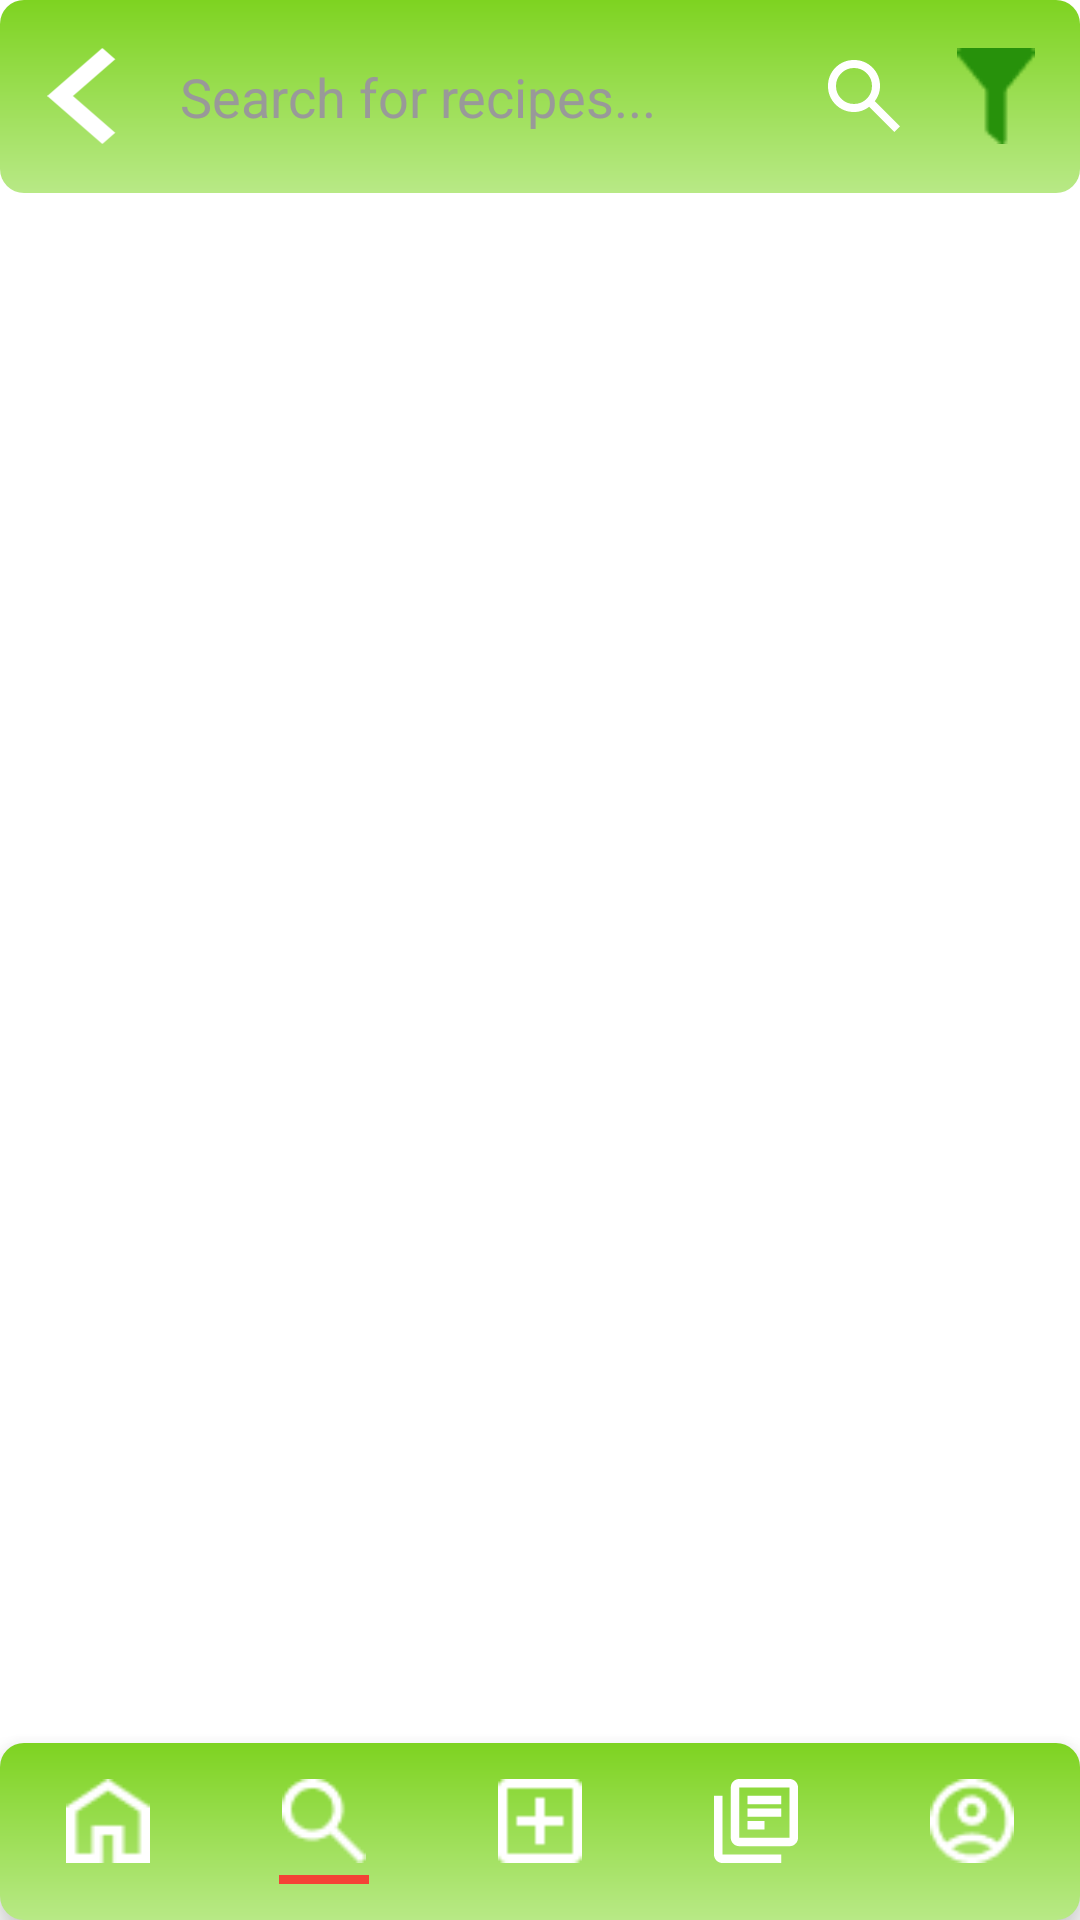

Reconstruct the res/layout file that produces this screen, plus the resources it refers to.
<!-- AndroidManifest.xml: application theme Theme.SMDPROJECT -->
<!-- res/layout/activity_search.xml -->
<?xml version="1.0" encoding="utf-8"?>
<RelativeLayout xmlns:android="http://schemas.android.com/apk/res/android"
    xmlns:app="http://schemas.android.com/apk/res-auto"
    android:layout_width="match_parent"
    android:layout_height="match_parent"
    android:background="#FFFFFF">

    <RelativeLayout
        android:id="@+id/header_bar"
        android:layout_width="match_parent"
        android:layout_height="wrap_content"
        android:background="@drawable/backgroundbutton"
        android:padding="12dp"
        android:layout_alignParentTop="true">

        <ImageView
            android:id="@+id/btn_back"
            android:layout_width="32dp"
            android:layout_height="32dp"
            android:src="@drawable/ic_back"
            android:tint="@color/white"
            android:layout_alignParentLeft="true"
            android:layout_centerVertical="true" />

        <LinearLayout
            android:id="@+id/search_container"
            android:layout_width="match_parent"
            android:layout_height="wrap_content"
            android:layout_toRightOf="@id/btn_back"
            android:layout_toLeftOf="@id/btn_filter"
            android:layout_marginLeft="8dp"
            android:layout_marginRight="8dp"
            android:background="@drawable/emailinput"
            android:orientation="horizontal"
            android:padding="8dp"
            android:gravity="center_vertical">

            <EditText
                android:id="@+id/search_input"
                android:layout_width="0dp"
                android:layout_height="wrap_content"
                android:layout_weight="1"
                android:hint="Search for recipes..."
                android:inputType="text"
                android:maxLines="1"
                android:textColorHint="#999999"
                android:textColor="#333333"
                android:background="@android:color/transparent" />

            <ImageView
                android:layout_width="24dp"
                android:layout_height="24dp"
                android:src="@drawable/ic_search" />
        </LinearLayout>

        <ImageView
            android:id="@+id/btn_filter"
            android:layout_width="32dp"
            android:layout_height="32dp"
            android:src="@drawable/filter1"
            android:layout_alignParentRight="true"
            android:layout_centerVertical="true" />
    </RelativeLayout>

    <HorizontalScrollView
        android:id="@+id/filter_chips_container"
        android:layout_width="match_parent"
        android:layout_height="wrap_content"
        android:layout_below="@id/header_bar"
        android:paddingLeft="16dp"
        android:paddingRight="16dp"
        android:paddingTop="8dp"
        android:paddingBottom="8dp"
        android:visibility="gone"
        android:scrollbars="none">

        <com.google.android.flexbox.FlexboxLayout
            android:id="@+id/filter_chips_layout"
            android:layout_width="wrap_content"
            android:layout_height="wrap_content"
            app:flexWrap="nowrap"
            app:alignItems="center"
            app:justifyContent="flex_start" />
    </HorizontalScrollView>

    <androidx.recyclerview.widget.RecyclerView
        android:id="@+id/recycler_search_results"
        android:layout_width="match_parent"
        android:layout_height="match_parent"
        android:layout_below="@id/filter_chips_container"
        android:layout_above="@id/bottomNavigation"
        android:padding="16dp"
        android:clipToPadding="false" />

    <LinearLayout
        android:id="@+id/bottomNavigation"
        android:layout_width="match_parent"
        android:layout_height="wrap_content"
        android:layout_alignParentBottom="true"
        android:orientation="horizontal"
        android:background="@drawable/backgroundbutton"
        android:paddingTop="12dp"
        android:paddingBottom="12dp"
        android:elevation="8dp"
        android:weightSum="5">

        <LinearLayout
            android:id="@+id/nav_home_container"
            android:layout_width="0dp"
            android:layout_height="wrap_content"
            android:layout_weight="1"
            android:orientation="vertical"
            android:gravity="center">
            <ImageView
                android:id="@+id/home"
                android:layout_width="28dp"
                android:layout_height="28dp"
                android:src="@drawable/home"/>
            <View
                android:id="@+id/nav_home_indicator"
                android:layout_width="30dp"
                android:layout_height="3dp"
                android:layout_marginTop="4dp"
                android:background="#F44336"
                android:visibility="gone"/>
        </LinearLayout>

        <LinearLayout
            android:id="@+id/nav_search_container"
            android:layout_width="0dp"
            android:layout_height="wrap_content"
            android:layout_weight="1"
            android:orientation="vertical"
            android:gravity="center">
            <ImageView
                android:id="@+id/search"
                android:layout_width="28dp"
                android:layout_height="28dp"
                android:src="@drawable/search"
                app:tint="@color/white"/>
            <View
                android:id="@+id/nav_search_indicator"
                android:layout_width="30dp"
                android:layout_height="3dp"
                android:layout_marginTop="4dp"
                android:background="#F44336"
                android:visibility="visible"/>
        </LinearLayout>

        <LinearLayout
            android:id="@+id/nav_upload_container"
            android:layout_width="0dp"
            android:layout_height="wrap_content"
            android:layout_weight="1"
            android:orientation="vertical"
            android:gravity="center">
            <ImageView
                android:id="@+id/upload"
                android:layout_width="28dp"
                android:layout_height="28dp"
                android:src="@drawable/add"/>
            <View
                android:id="@+id/nav_upload_indicator"
                android:layout_width="30dp"
                android:layout_height="3dp"
                android:layout_marginTop="4dp"
                android:background="#F44336"
                android:visibility="gone"/>
        </LinearLayout>

        <LinearLayout
            android:id="@+id/nav_lib_container"
            android:layout_width="0dp"
            android:layout_height="wrap_content"
            android:layout_weight="1"
            android:orientation="vertical"
            android:gravity="center">
            <ImageView
                android:id="@+id/lib"
                android:layout_width="28dp"
                android:layout_height="28dp"
                android:src="@drawable/ic_library"/>
            <View
                android:id="@+id/nav_lib_indicator"
                android:layout_width="30dp"
                android:layout_height="3dp"
                android:layout_marginTop="4dp"
                android:background="#F44336"
                android:visibility="gone"/>
        </LinearLayout>

        <LinearLayout
            android:id="@+id/nav_profile_container"
            android:layout_width="0dp"
            android:layout_height="wrap_content"
            android:layout_weight="1"
            android:orientation="vertical"
            android:gravity="center">
            <ImageView
                android:id="@+id/profile"
                android:layout_width="28dp"
                android:layout_height="28dp"
                android:src="@drawable/profile"
                app:tint="@color/white"/>
            <View
                android:id="@+id/nav_profile_indicator"
                android:layout_width="30dp"
                android:layout_height="3dp"
                android:layout_marginTop="4dp"
                android:background="#F44336"
                android:visibility="gone"/>
        </LinearLayout>
    </LinearLayout>

</RelativeLayout>
<!-- resources referenced by this layout -->
<resources>
  <color name="white">#FFFFFF</color>
  <!-- drawable add: png bitmap (drawable, 234 bytes) -->
  <!-- drawable backgroundbutton (drawable) -->
  <?xml version="1.0" encoding="utf-8"?>
  <shape xmlns:android="http://schemas.android.com/apk/res/android"
      android:shape="rectangle">
      <gradient
          android:startColor="#B8E986"
          android:endColor="#7ED321"
          android:angle="90" />
      <corners android:radius="8dp" />
  </shape>
  <!-- drawable filter1: png bitmap (drawable, 467 bytes) -->
  <!-- drawable home: png bitmap (drawable, 292 bytes) -->
  <!-- drawable ic_back (drawable) -->
  <vector xmlns:android="http://schemas.android.com/apk/res/android"
      android:width="13dp"
      android:height="17dp"
      android:viewportWidth="13"
      android:viewportHeight="17">
    <path
        android:pathData="M9.75,17L0,8.5L9.75,0L12.025,1.983L4.55,8.5L12.025,15.017L9.75,17Z"
        android:fillColor="#000000"/>
  </vector>
  <!-- drawable ic_library (drawable) -->
  <vector xmlns:android="http://schemas.android.com/apk/res/android"
      android:width="27dp"
      android:height="27dp"
      android:viewportWidth="27"
      android:viewportHeight="27">
    <path
        android:pathData="M10.8,16.2H16.2V13.5H10.8V16.2ZM10.8,12.15H21.6V9.45H10.8V12.15ZM10.8,8.1H21.6V5.4H10.8V8.1ZM8.1,21.6C7.358,21.6 6.722,21.336 6.193,20.807C5.664,20.278 5.4,19.642 5.4,18.9V2.7C5.4,1.957 5.664,1.322 6.193,0.793C6.722,0.264 7.358,0 8.1,0H24.3C25.042,0 25.678,0.264 26.207,0.793C26.736,1.322 27,1.957 27,2.7V18.9C27,19.642 26.736,20.278 26.207,20.807C25.678,21.336 25.042,21.6 24.3,21.6H8.1ZM8.1,18.9H24.3V2.7H8.1V18.9ZM2.7,27C1.957,27 1.322,26.736 0.793,26.207C0.264,25.678 0,25.042 0,24.3V5.4H2.7V24.3H21.6V27H2.7Z"
        android:fillColor="#ffffff"/>
  </vector>
  <!-- drawable ic_search (drawable) -->
  <vector xmlns:android="http://schemas.android.com/apk/res/android"
      android:width="27dp"
      android:height="27dp"
      android:viewportWidth="27"
      android:viewportHeight="27">
    <path
        android:pathData="M24.9,27L15.45,17.55C14.7,18.15 13.837,18.625 12.863,18.975C11.887,19.325 10.85,19.5 9.75,19.5C7.025,19.5 4.719,18.556 2.831,16.669C0.944,14.781 0,12.475 0,9.75C0,7.025 0.944,4.719 2.831,2.831C4.719,0.944 7.025,0 9.75,0C12.475,0 14.781,0.944 16.669,2.831C18.556,4.719 19.5,7.025 19.5,9.75C19.5,10.85 19.325,11.887 18.975,12.863C18.625,13.837 18.15,14.7 17.55,15.45L27,24.9L24.9,27ZM9.75,16.5C11.625,16.5 13.219,15.844 14.531,14.531C15.844,13.219 16.5,11.625 16.5,9.75C16.5,7.875 15.844,6.281 14.531,4.969C13.219,3.656 11.625,3 9.75,3C7.875,3 6.281,3.656 4.969,4.969C3.656,6.281 3,7.875 3,9.75C3,11.625 3.656,13.219 4.969,14.531C6.281,15.844 7.875,16.5 9.75,16.5Z"
        android:fillColor="#ffffff"/>
  </vector>
  <!-- drawable profile: png bitmap (drawable, 613 bytes) -->
  <!-- drawable search: png bitmap (drawable, 445 bytes) -->
  <style name="Theme.SMDPROJECT" parent="Base.Theme.SMDPROJECT" />
  <style name="Base.Theme.SMDPROJECT" parent="Theme.MaterialComponents.DayNight.NoActionBar">
          
          
      </style>
</resources>
